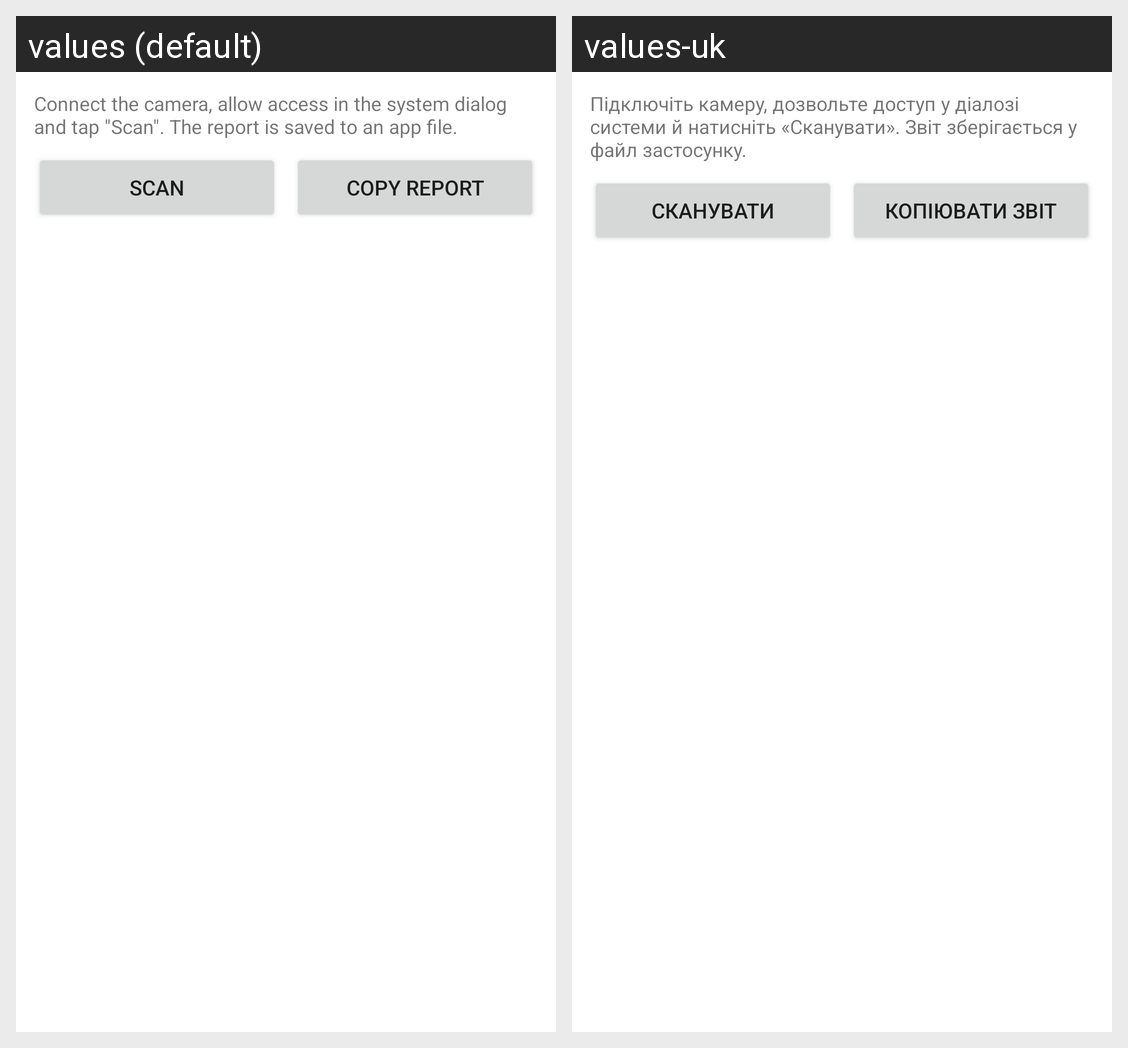

This grid shows one Android layout under two languages. Give, for every string resource on the screen, its name, the default text and each shown locale's text.
Android screen res/layout/activity_diagnostics.xml rendered under 2 locales, left to right: values (default), values-uk. Device: Nexus 5 (rendered at 1080×1920; each locale shown at half size, 540×960, under a caption strip naming it); theme Theme.FLIRONEProApp.
Strings drawn on this screen, with the default value and each locale's value (text and hints the layout hard-codes, and strings that could not be matched under every locale, appear in the picture but are not listed):

diag_hint
  values: Connect the camera, allow access in the system dialog and tap "Scan". The report is saved to an app file.
  values-uk: Підключіть камеру, дозвольте доступ у діалозі системи й натисніть «Сканувати». Звіт зберігається у файл застосунку.

diag_scan
  values: Scan
  values-uk: Сканувати

diag_copy
  values: Copy report
  values-uk: Копіювати звіт
